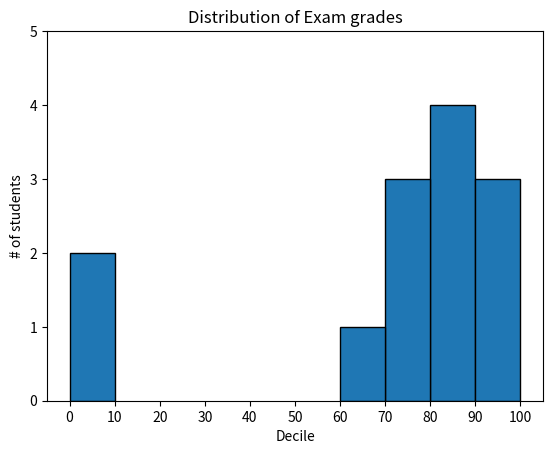

Source code (Python):
from matplotlib import pyplot as plt

def plot_math_function():
    xs = [x for x in range(10)]
    ys = [x**2 for x in xs]

    plt.plot(xs, ys, color='red', marker='o', linestyle='solid')
    plt.title("Squared X")
    plt.ylabel("X**2")
    plt.xlabel("Xs")
    plt.show()

def plot_bar():
    planets = ["Earth", "Jupiter", "Saturn", "Neptune", "Mars", "Uranus", "Mercury", "Venus"]

    number_of_moons = [1, 67, 62, 14, 2, 27, 0, 0]

    plt.bar(range(len(planets)), number_of_moons)
    plt.title("Number of Moons per planet")
    plt.ylabel("# of moons")
    plt.xticks(range(len(planets)), planets)
    plt.show()

from collections import Counter

def plot_grades():
    grades = [83, 95, 91, 87, 70, 0, 85, 82, 100, 67, 73, 77, 0]
    histogram = Counter(min(grade // 10 * 10, 90) for grade in grades)
    plt.bar([x + 5 for x in histogram.keys()],histogram.values(), 10, edgecolor=(0, 0, 0))
    plt.axis([-5, 105, 0, 5])
    plt.xticks([10 * i for i in range(11)])
    plt.xlabel("Decile")
    plt.ylabel("# of students")
    plt.title("Distribution of Exam grades")
    plt.show()

def plot_line_chart():
    variance = [1, 2, 4, 8, 16, 32, 64, 128, 256]
    bias_squared = [256, 128, 64, 32, 16, 8, 4, 2, 1]

    total_error = [x + y for x, y in zip(variance, bias_squared)]
    xs = [i for i, _ in enumerate(variance)]

    plt.plot(xs, variance, 'g-', label='variance')
    plt.plot(xs, bias_squared, 'r-', label='bias^2')
    plt.plot(xs, total_error, 'b:', label='total error')
    plt.legend(loc=9)
    plt.xlabel("Model complexity")
    plt.xticks([])
    plt.title("Bias Variance Tradeoff")
    plt.show()
    
def plot_scatter():
    friends = [70, 65, 72, 63, 71, 64, 60, 64, 67]
    minutes = [175, 170, 205, 120, 220, 130, 105, 145, 190]

    labels = ['a', 'b', 'c', 'd', 'e', 'f', 'g', 'h', 'i']
    plt.scatter(friends, minutes)

    for label, friend_count, minute_count in zip(labels, friends, minutes):
        plt.annotate(label, xy=(friend_count, minute_count),
        xytext=(5, -5), textcoords='offset points')
    plt.title("Daily Minutes vs. Number of Friends")
    plt.xlabel("# of friends")
    plt.ylabel("daily minutes spent on the site")
    plt.show()

if __name__ == "__main__":
    print("You should be using the main file...\nbut here is a taste of this one")
    plot_grades()
